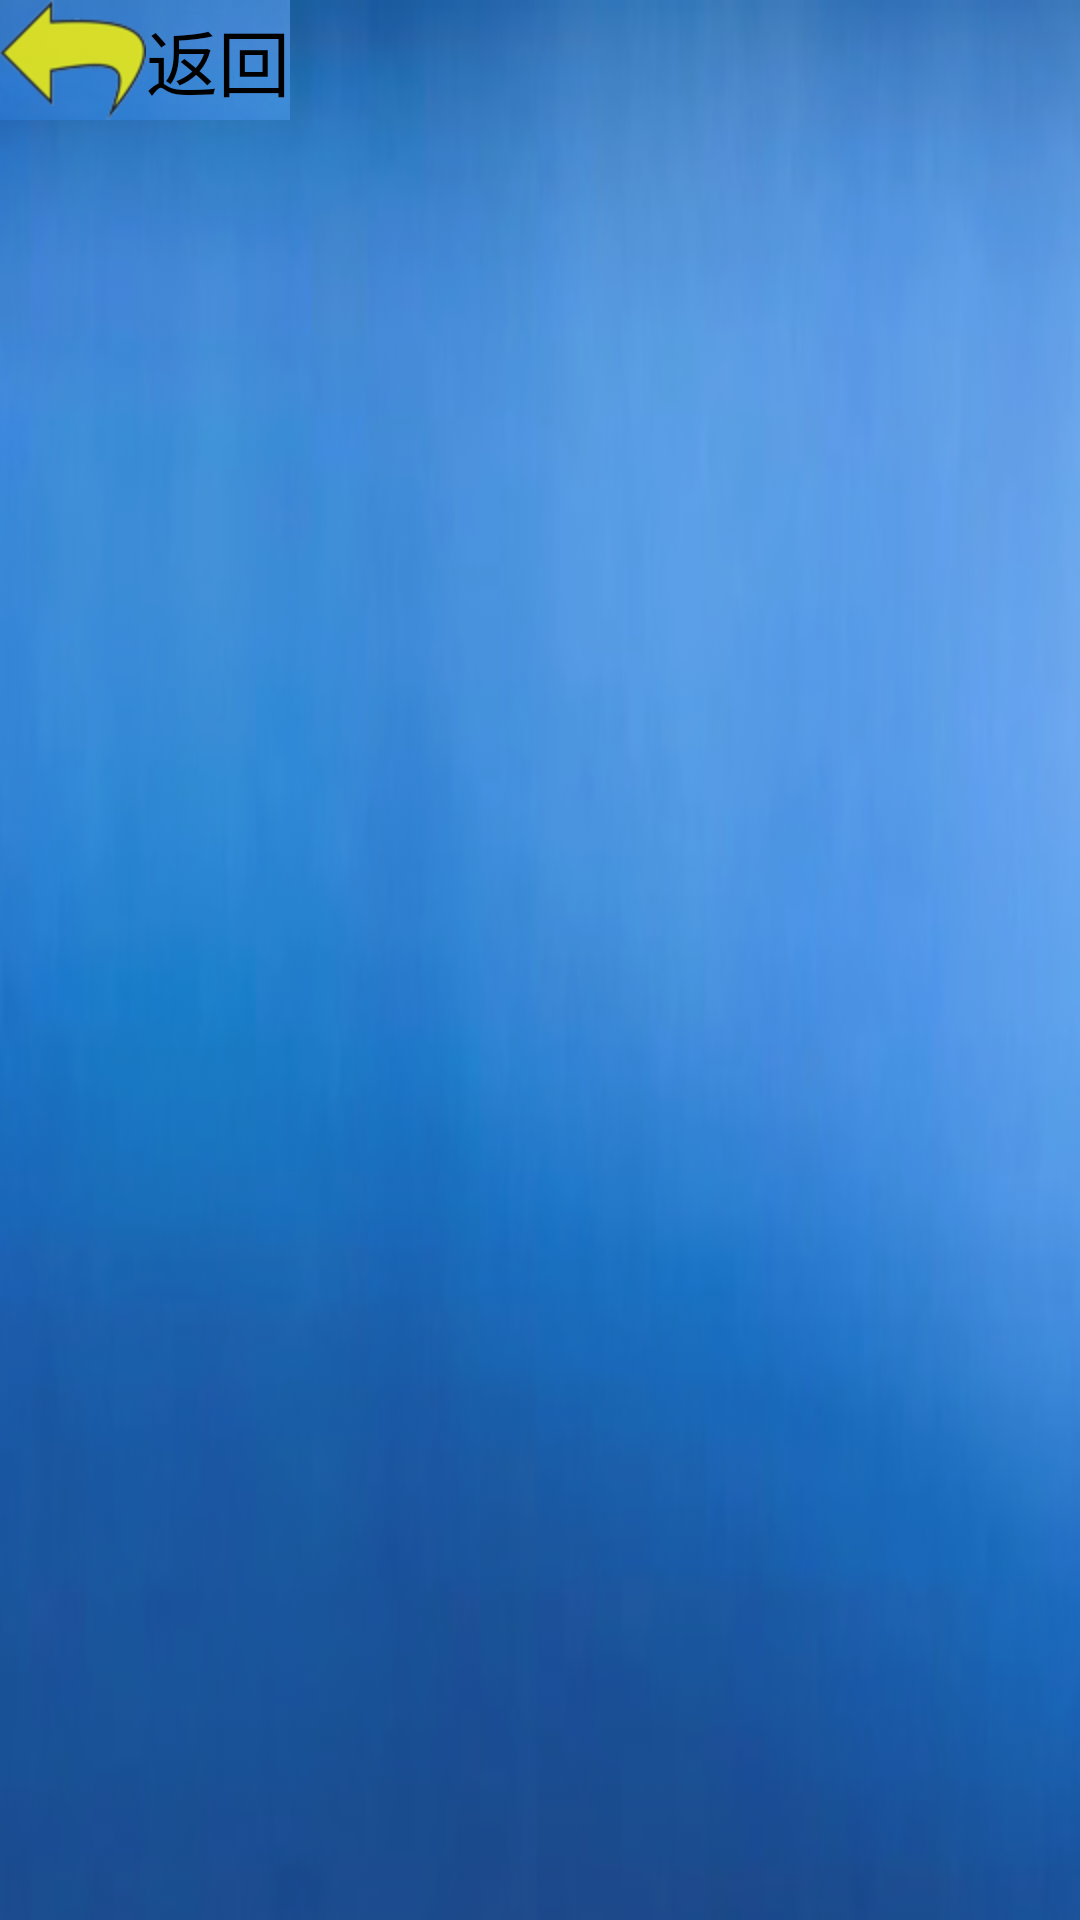

Write the Android layout XML for this screen, with the resource values it uses.
<!-- AndroidManifest.xml: application theme AppTheme -->
<!-- res/layout/select_level.xml -->
<LinearLayout xmlns:android="http://schemas.android.com/apk/res/android"
    xmlns:tools="http://schemas.android.com/tools"
    android:layout_width="300dip"
    android:layout_height="fill_parent"
    android:layout_centerHorizontal="true"
    android:layout_centerVertical="true"
    android:background="@drawable/bg_dialog"
    android:orientation="vertical" >

    <Button
        android:id="@+id/btn_back"
        android:layout_width="wrap_content"
        android:layout_height="wrap_content"
        android:background="@drawable/bg_dialog_btn"
        android:drawableLeft="@drawable/ic_back"
        android:text="@string/tv_back"
        android:textSize="24sp" />

    <ListView
        android:id="@+id/listView1"
        android:layout_width="match_parent"
        android:layout_height="wrap_content"
        android:choiceMode="singleChoice" >
    </ListView>

</LinearLayout>
<!-- resources referenced by this layout -->
<resources>
  <!-- drawable bg_dialog: png bitmap (drawable-hdpi, 51637 bytes) -->
  <!-- drawable bg_dialog_btn: png bitmap (drawable-hdpi, 6429 bytes) -->
  <!-- drawable ic_back: png bitmap (drawable-hdpi, 4778 bytes) -->
  <string name="tv_back">返回</string>
  <style name="AppTheme" parent="AppBaseTheme">
          
      </style>
  <style name="AppBaseTheme" parent="android:Theme.Light">
          
      </style>
</resources>
